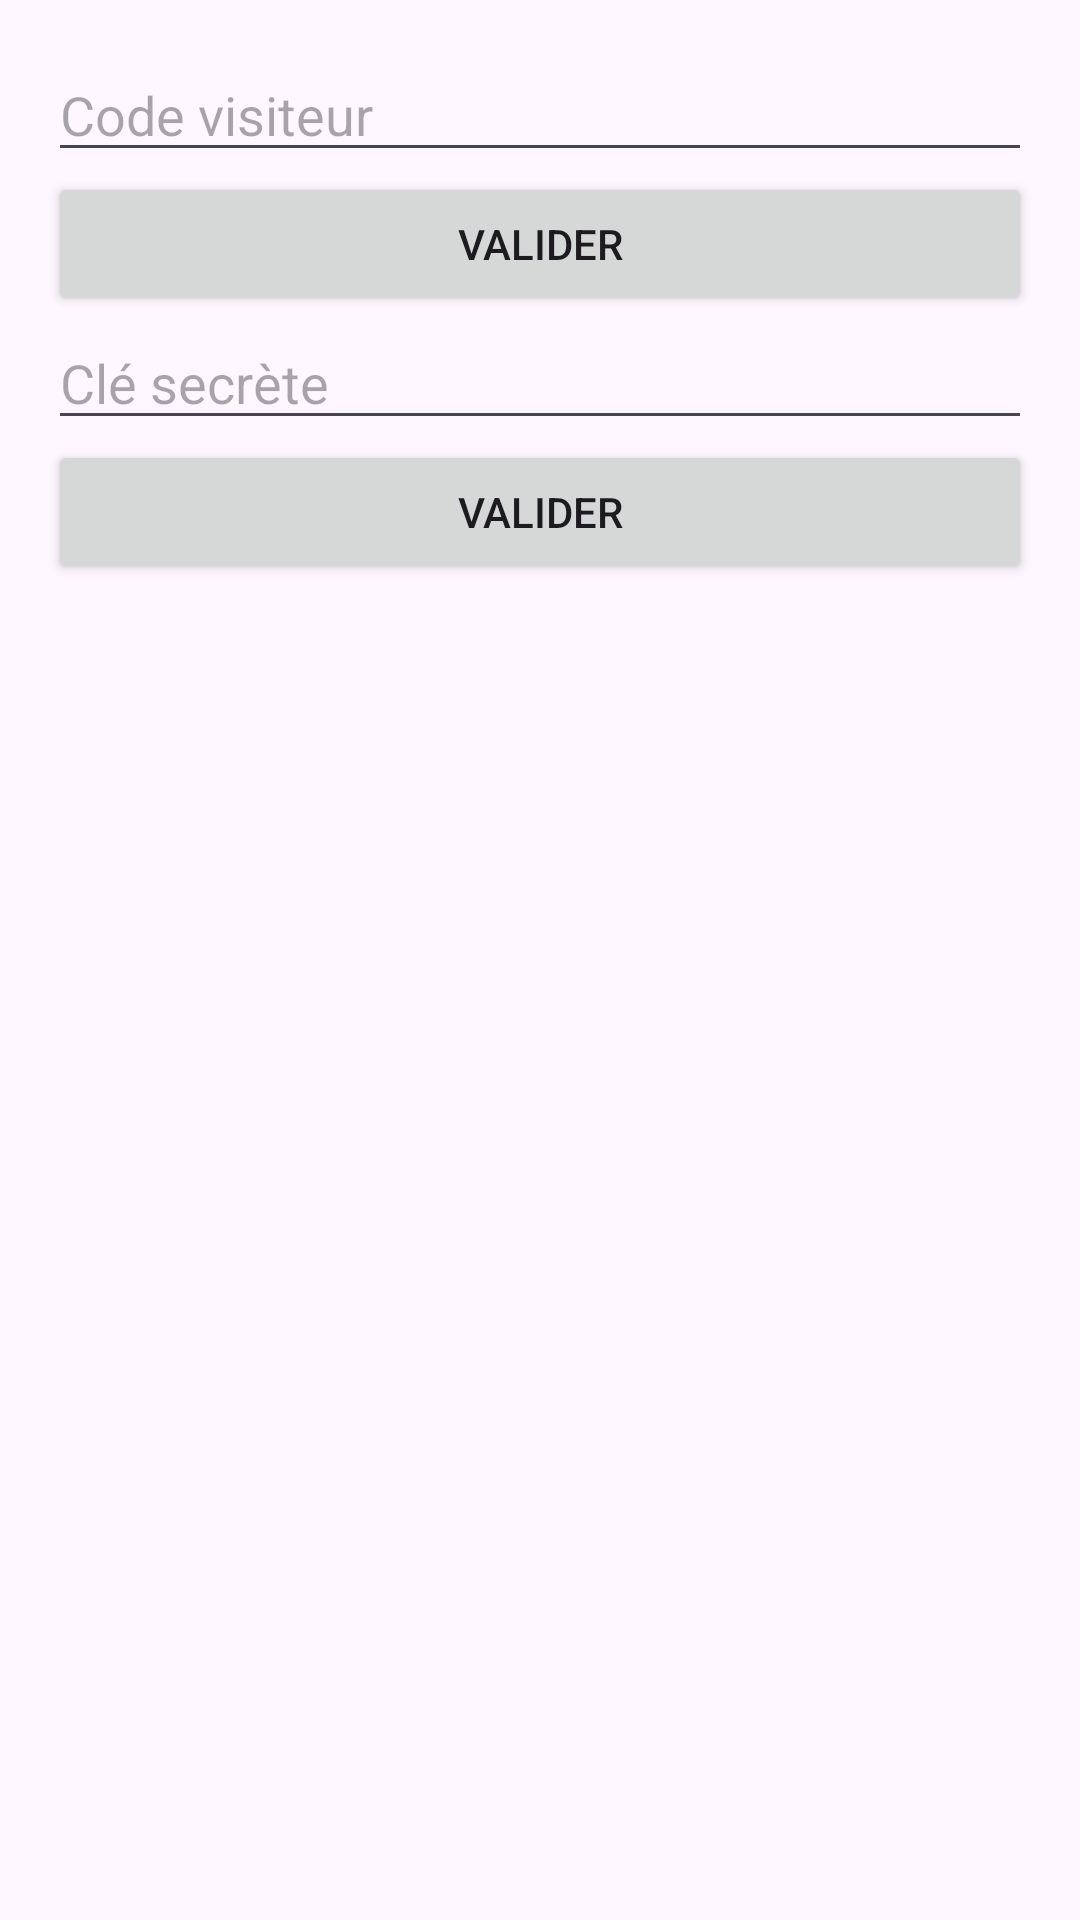

Layout XML and referenced resources for this Android screen:
<!-- AndroidManifest.xml: application theme Theme.Gsb_medicaments -->
<!-- res/layout/activity_authentification.xml -->
<?xml version="1.0" encoding="utf-8"?>
<LinearLayout xmlns:android="http://schemas.android.com/apk/res/android"
    xmlns:tools="http://schemas.android.com/tools"
    android:layout_width="match_parent"
    android:layout_height="match_parent"
    android:orientation="vertical"
    android:padding="16dp"
    tools:context=".authentification">

    
    <EditText
        android:id="@+id/codeV"
        android:layout_width="match_parent"
        android:layout_height="wrap_content"
        android:hint="Code visiteur"/>

    

    <Button
        android:id="@+id/btnValiderCodeV"
        android:layout_width="match_parent"
        android:layout_height="wrap_content"
        android:onClick="AfficheLayout"
        android:text="Valider"/>

    <LinearLayout
        android:orientation="vertical"
        android:id="@+id/layoutCle"
        android:layout_width="match_parent"
        android:layout_height="wrap_content">

        
        <EditText
            android:id="@+id/myKey"
            android:layout_width="match_parent"
            android:layout_height="wrap_content"
            android:hint="Clé secrète"/>

        <Button
            android:id="@+id/btnValiderCle"
            android:layout_width="match_parent"
            android:layout_height="wrap_content"
            android:onClick="AfficheLayout2"
            android:text="Valider"/>

    </LinearLayout>
</LinearLayout>
<!-- resources referenced by this layout -->
<resources>
  <style name="Theme.Gsb_medicaments" parent="Base.Theme.Gsb_medicaments" />
  <style name="Base.Theme.Gsb_medicaments" parent="Theme.Material3.DayNight.NoActionBar">
          
          
      </style>
</resources>
